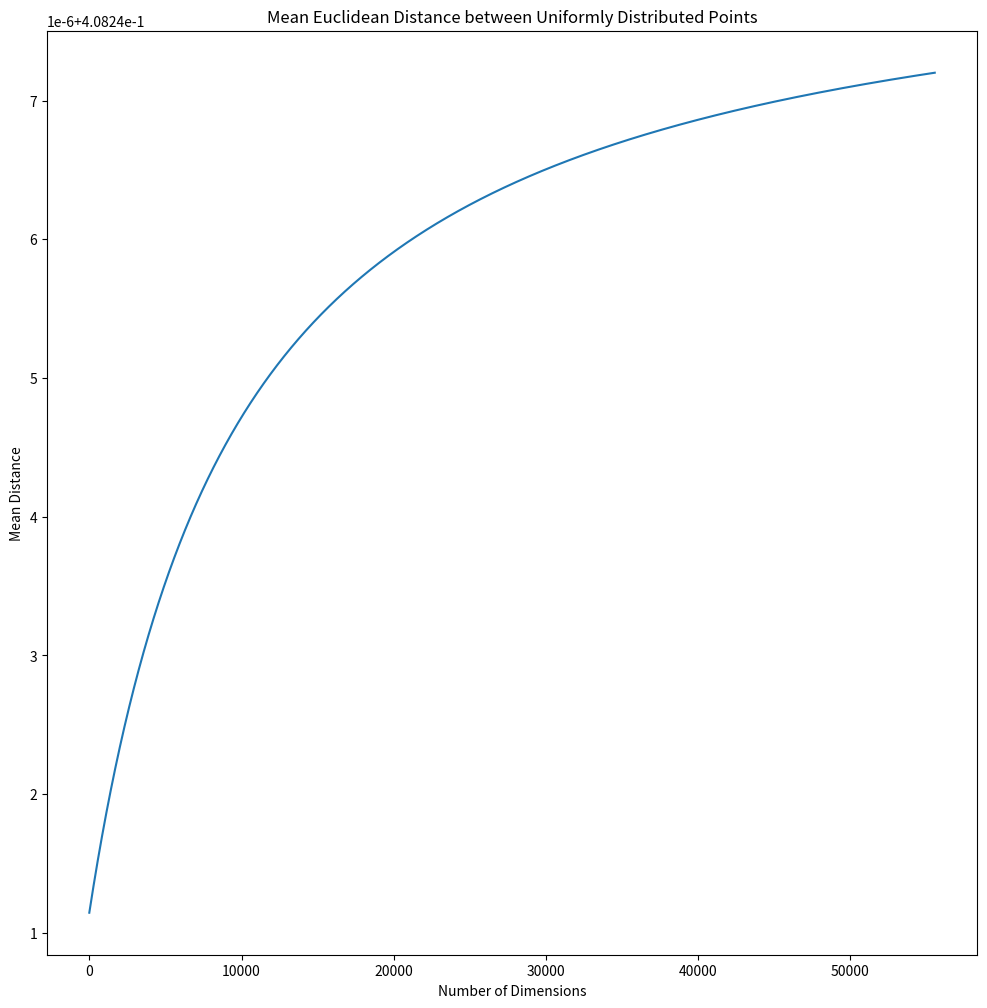
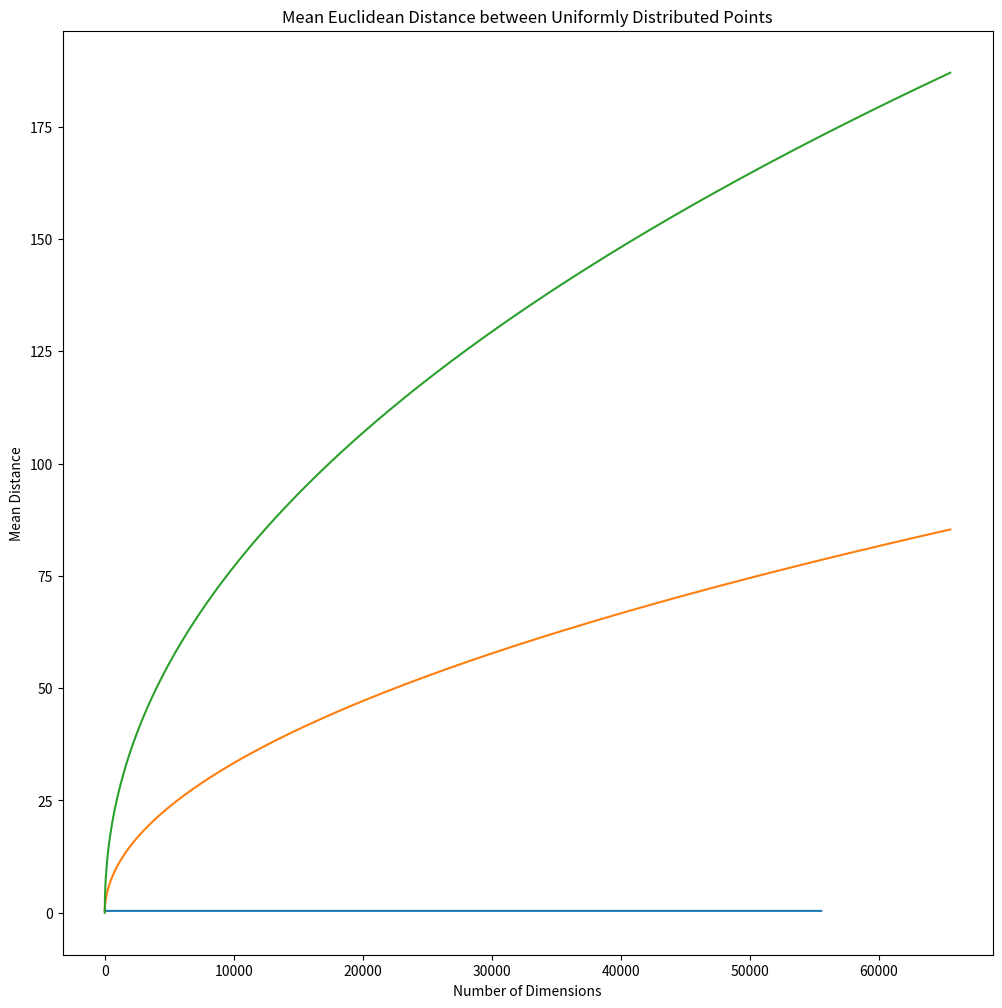

These figures' Python source, in order:
import matplotlib.pyplot as plt
from numpy import float32, arange, sqrt, arange
from numpy.random import uniform
from scipy.spatial.distance import cdist
from tqdm import trange

POPULATION = 100
MIN = 0.0
MAX = 1.0
DIMS = 2**16

"""
data = []
for d in trange(1, DIMS + 1, ascii=True):
    p = uniform(MIN, MAX, (POPULATION, d)).astype(float32)
    s = cdist(p, p, 'euclidean').sum() / (POPULATION * (POPULATION - 1))
    data.append(s)
"""
fig = plt.figure(figsize=(12, 12))
ax = fig.add_subplot(1,1,1, title='Mean Euclidean Distance between Uniformly Distributed Points')
#ax.plot(data)

# My Q: https://math.stackexchange.com/questions/4435332/what-is-the-relationship-between-mean-seperation-and-number-of-dimensions-for-un
# Answer: https://math.stackexchange.com/questions/1976842/how-is-the-distance-of-two-random-points-in-a-unit-hypercube-distributed
ax.plot(sqrt(arange(10000, DIMS + 1)/6 - 7/120)/sqrt(arange(10000, DIMS + 1)))

ax.set_xlabel('Number of Dimensions')
ax.set_ylabel('Mean Distance')
plt.show()



ax.plot(sqrt(arange(1, DIMS+1)*1/9))
ax.plot(arange(DIMS)**(1/2.12))
